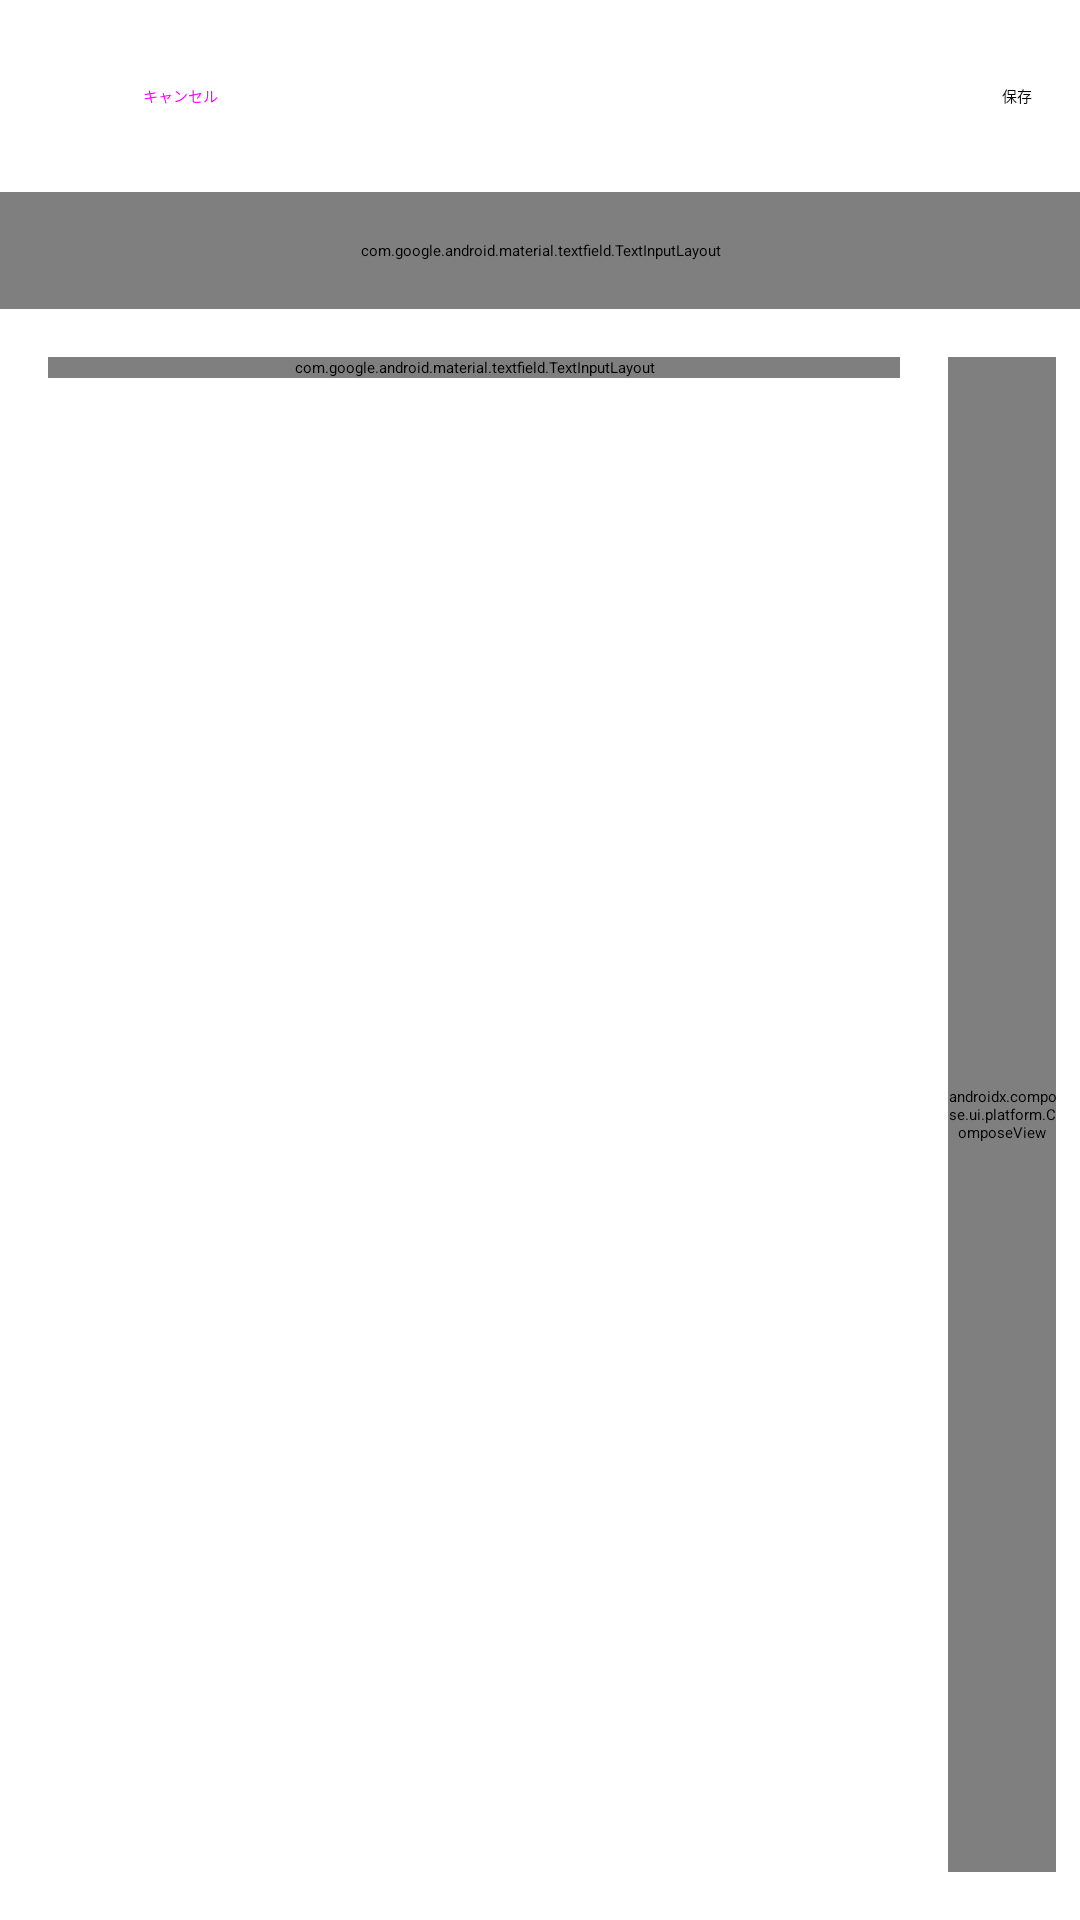

Android layout source for this screen:
<!-- AndroidManifest.xml: application theme Theme.MemoApp -->
<!-- res/layout/fragment_note_edit.xml -->
<?xml version="1.0" encoding="utf-8"?>
<androidx.constraintlayout.widget.ConstraintLayout xmlns:android="http://schemas.android.com/apk/res/android"
    xmlns:app="http://schemas.android.com/apk/res-auto"
    android:layout_width="match_parent"
    android:layout_height="match_parent">

    
    <LinearLayout
        android:id="@+id/note_sticky_actions"
        android:layout_width="0dp"
        android:layout_height="wrap_content"
        android:background="?attr/colorSurface"
        android:elevation="4dp"
        android:gravity="center_vertical"
        android:orientation="horizontal"
        android:paddingStart="16dp"
        android:paddingTop="8dp"
        android:paddingEnd="16dp"
        android:paddingBottom="8dp"
        app:layout_constraintEnd_toEndOf="parent"
        app:layout_constraintStart_toStartOf="parent"
        app:layout_constraintTop_toTopOf="parent">

        <Button
            android:id="@+id/button_cancel_note"
            style="@style/Widget.Material3.Button.TextButton"
            android:layout_width="wrap_content"
            android:layout_height="wrap_content"
            android:text="キャンセル" />

        <Space
            android:layout_width="0dp"
            android:layout_height="1dp"
            android:layout_weight="1" />

        <ImageButton
            android:id="@+id/button_note_info"
            android:layout_width="48dp"
            android:layout_height="48dp"
            android:background="?attr/selectableItemBackgroundBorderless"
            android:contentDescription="小窓"
            android:src="@drawable/baseline_call_made_24"
            app:tint="?attr/colorOnSurfaceVariant" />

        <Button
            android:id="@+id/button_save_note"
            android:layout_width="wrap_content"
            android:layout_height="wrap_content"
            android:layout_marginStart="8dp"
            android:text="保存" />
    </LinearLayout>

    
    <com.google.android.material.textfield.TextInputLayout
        android:id="@+id/layout_note_title"
        android:layout_width="0dp"
        android:layout_height="wrap_content"
        android:padding="16dp"
        android:hint="タイトル"
        app:layout_constraintEnd_toEndOf="parent"
        app:layout_constraintStart_toStartOf="parent"
        app:layout_constraintTop_toBottomOf="@id/note_sticky_actions">

        <com.google.android.material.textfield.TextInputEditText
            android:id="@+id/edit_note_title"
            android:layout_width="match_parent"
            android:layout_height="wrap_content"
            android:background="@android:color/transparent"
            android:inputType="textCapSentences"
            android:textSize="20sp"
            android:textStyle="bold" />
    </com.google.android.material.textfield.TextInputLayout>

    
    <LinearLayout
        android:layout_width="0dp"
        android:layout_height="0dp"
        android:orientation="horizontal"
        app:layout_constraintBottom_toBottomOf="parent"
        app:layout_constraintEnd_toEndOf="parent"
        app:layout_constraintStart_toStartOf="parent"
        app:layout_constraintTop_toBottomOf="@id/layout_note_title">

        <androidx.core.widget.NestedScrollView
            android:id="@+id/scroll_note_content"
            android:layout_width="0dp"
            android:layout_height="match_parent"
            android:layout_weight="1"
            android:fillViewport="true"
            android:clipToPadding="false">

            <LinearLayout
                android:layout_width="match_parent"
                android:layout_height="wrap_content"
                android:orientation="vertical"
                android:paddingStart="16dp"
                android:paddingTop="16dp"
                android:paddingEnd="16dp"
                android:paddingBottom="180dp">

                <com.google.android.material.textfield.TextInputLayout
                    android:id="@+id/layout_note_content"
                    android:layout_width="match_parent"
                    android:layout_height="wrap_content"
                    app:hintEnabled="false">

                    <com.google.android.material.textfield.TextInputEditText
                        android:id="@+id/edit_note_content"
                        android:layout_width="match_parent"
                        android:layout_height="wrap_content"
                        android:gravity="top|start"
                        android:background="@android:color/transparent"
                        android:hint="ノートの内容を入力..."
                        android:inputType="textMultiLine|textCapSentences"
                        android:minLines="20"
                        android:textSize="16sp" />
                </com.google.android.material.textfield.TextInputLayout>

            </LinearLayout>
        </androidx.core.widget.NestedScrollView>

        <androidx.compose.ui.platform.ComposeView
            android:id="@+id/compose_view_note_minimap"
            android:layout_width="36dp"
            android:layout_height="match_parent"
            android:layout_marginVertical="16dp"
            android:layout_marginEnd="8dp" />
    </LinearLayout>

</androidx.constraintlayout.widget.ConstraintLayout>
<!-- resources referenced by this layout -->
<resources>
  <style name="Theme.MemoApp" parent="Base.Theme.MemoApp">
          
          <item name="android:navigationBarColor">@android:color/transparent</item>
          <item name="android:statusBarColor">@android:color/transparent</item>
          <item name="android:windowLightStatusBar">?attr/isLightTheme</item>
      </style>
</resources>
